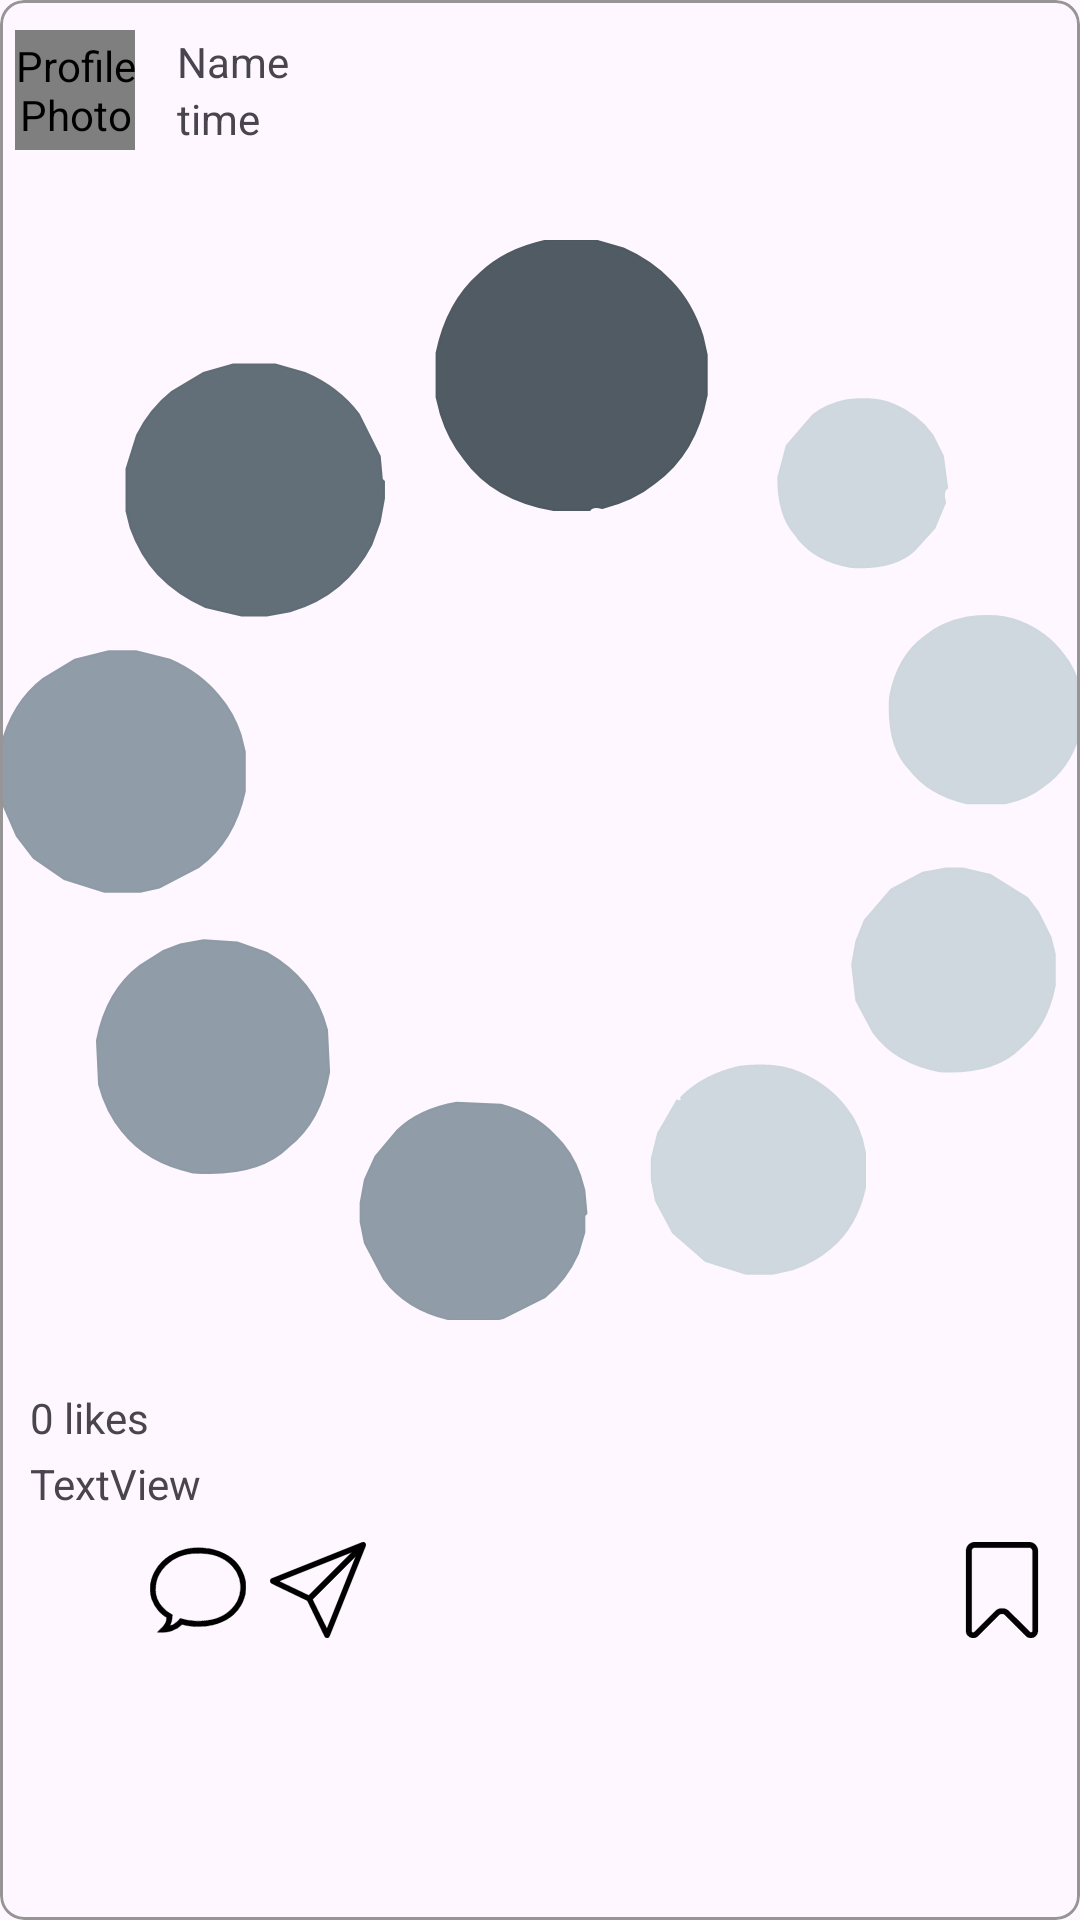

This screen was rendered from an Android layout file. Write that file and the resources it references.
<!-- AndroidManifest.xml: application theme Theme.MomentsHub -->
<!-- res/layout/post_rv.xml -->
<?xml version="1.0" encoding="utf-8"?>
<com.google.android.material.card.MaterialCardView xmlns:android="http://schemas.android.com/apk/res/android"
    xmlns:app="http://schemas.android.com/apk/res-auto"
    android:layout_width="match_parent"
    android:layout_height="wrap_content"
    android:layout_marginHorizontal="10dp"
    android:layout_marginVertical="3dp"
    android:elevation="7dp"
    app:strokeWidth="1dp"
    app:strokeColor="@color/gray"
    app:cardCornerRadius="8dp">

    <LinearLayout

        android:layout_width="match_parent"
        android:layout_height="match_parent"
        android:orientation="vertical">


        <androidx.constraintlayout.widget.ConstraintLayout
            android:id="@+id/navigate_profile"
            android:layout_width="match_parent"
            android:layout_height="wrap_content"
            app:layout_constraintEnd_toEndOf="parent"
            app:layout_constraintStart_toStartOf="parent"
            app:layout_constraintTop_toTopOf="parent">

            <de.hdodenhof.circleimageview.CircleImageView
                android:id="@+id/profile_image"
                android:layout_width="40dp"
                android:layout_height="40dp"
                android:layout_marginStart="5dp"
                android:layout_marginTop="10dp"
                android:layout_marginBottom="10dp"
                android:contentDescription="Profile Photo"
                android:src="@drawable/user_icon"
                app:layout_constraintBottom_toBottomOf="parent"
                app:layout_constraintStart_toStartOf="parent"
                app:layout_constraintTop_toTopOf="parent" />

            <TextView
                android:id="@+id/tv_name"
                android:layout_width="wrap_content"
                android:layout_height="wrap_content"
                android:layout_marginStart="14dp"
                android:contentDescription="Navigate to User's Profile"
                android:text="Name"
                app:layout_constraintBottom_toTopOf="@+id/time"
                app:layout_constraintStart_toEndOf="@+id/profile_image"
                app:layout_constraintTop_toTopOf="parent"
                app:layout_constraintVertical_bias="0.5"
                app:layout_constraintVertical_chainStyle="packed" />

            <TextView
                android:id="@+id/time"
                android:layout_width="wrap_content"
                android:layout_height="wrap_content"
                android:text="time"
                app:layout_constraintBottom_toBottomOf="parent"
                app:layout_constraintStart_toStartOf="@+id/tv_name"
                app:layout_constraintTop_toBottomOf="@+id/tv_name" />

        </androidx.constraintlayout.widget.ConstraintLayout>

        <ImageView
            android:id="@+id/postImage"
            android:layout_width="match_parent"
            android:layout_height="400dp"
            android:contentDescription="Post Image"
            android:scaleType="fitCenter"
            android:src="@drawable/loading" />

        <TextView
            android:id="@+id/likesCount"
            android:layout_width="wrap_content"
            android:layout_height="wrap_content"
            android:layout_gravity="start"
            android:paddingHorizontal="10dp"
            android:paddingTop="3dp"
            android:text="0 likes" />

        <TextView
            android:id="@+id/post_caption"
            android:layout_width="match_parent"
            android:layout_height="wrap_content"
            android:paddingHorizontal="10dp"
            android:paddingTop="3dp"
            android:text="TextView" />

        <androidx.constraintlayout.widget.ConstraintLayout
            android:layout_width="match_parent"
            android:layout_height="match_parent"
            android:layout_margin="5dp"
            android:padding="5dp">

            <ImageView
                android:id="@+id/like"
                android:layout_width="32dp"
                android:layout_height="32dp"
                android:contentDescription="Like this Post"
                android:src="@drawable/like"
                app:layout_constraintStart_toStartOf="parent"
                app:layout_constraintTop_toTopOf="parent" />

            <ImageView
                android:id="@+id/comment"
                android:layout_width="32dp"
                android:layout_height="32dp"
                android:layout_marginStart="8dp"
                android:contentDescription="Add a Comment"
                android:src="@drawable/comment"
                app:layout_constraintStart_toEndOf="@+id/like"
                app:layout_constraintTop_toTopOf="@+id/like" />

            <ImageView
                android:id="@+id/share"
                android:layout_width="32dp"
                android:layout_height="32dp"
                android:layout_marginStart="8dp"
                android:contentDescription="Share this Post"
                android:src="@drawable/msg"
                app:layout_constraintStart_toEndOf="@+id/comment"
                app:layout_constraintTop_toTopOf="@+id/comment" />

            <ImageView
                android:id="@+id/save"
                android:layout_width="32dp"
                android:layout_height="32dp"
                android:contentDescription="Save this Post"
                android:src="@drawable/bookmark"
                app:layout_constraintEnd_toEndOf="parent"
                app:layout_constraintTop_toTopOf="parent" />

        </androidx.constraintlayout.widget.ConstraintLayout>


    </LinearLayout>

</com.google.android.material.card.MaterialCardView>
<!-- resources referenced by this layout -->
<resources>
  <color name="gray">#979596</color>
  <!-- drawable bookmark (drawable) -->
  <vector xmlns:android="http://schemas.android.com/apk/res/android" xmlns:aapt="http://schemas.android.com/aapt"
      android:viewportWidth="512"
      android:viewportHeight="512"
      android:width="24dp"
      android:height="24dp">
      <path
          android:pathData="M105.5 0L406.5 0Q425.7 3.3 436 15.5L445 30.5L448 42.5L448 478.5Q445 496.5 432.5 505Q423.1 513.1 404.5 512Q394.1 510.4 387.5 505L270.5 388Q264.2 381.8 249.5 384L241.5 388L124.5 505Q115.3 513.3 96.5 512Q78.6 508.4 70 495.5L66 487.5L64 478.5L64 42.5L67 30.5L72 20.5L79.5 12Q89.1 2.6 105.5 0ZM108 30L103 32Q96 36 94 45L94 477L95 479L100 482Q105 483 108 480L224 364Q233 357 247 354L266 354Q279 357 289 364L408 482L415 481L418 477L418 45L415 38Q411 32 405 30L108 30Z"
          android:fillColor="#000000"
          android:fillAlpha="0.9921569"
          android:strokeColor="#000000"
          android:strokeAlpha="0.9921569"
          android:strokeWidth="1" />
  </vector>
  <!-- drawable comment: vector/xml drawable (drawable, 72204 chars, omitted) -->
  <!-- drawable loading: vector/xml drawable (drawable, 4390 chars, omitted) -->
  <!-- drawable msg: vector/xml drawable (drawable, 11967 chars, omitted) -->
  <!-- drawable user_icon: vector/xml drawable (drawable, 150738 chars, omitted) -->
  <style name="Theme.MomentsHub" parent="Base.Theme.MomentsHub" />
  <style name="Base.Theme.MomentsHub" parent="Theme.Material3.DayNight.NoActionBar">
          
          
          <item name="android:statusBarColor">@android:color/transparent</item>
          <item name="fontFamily">@font/aldrich</item>
      </style>
</resources>
